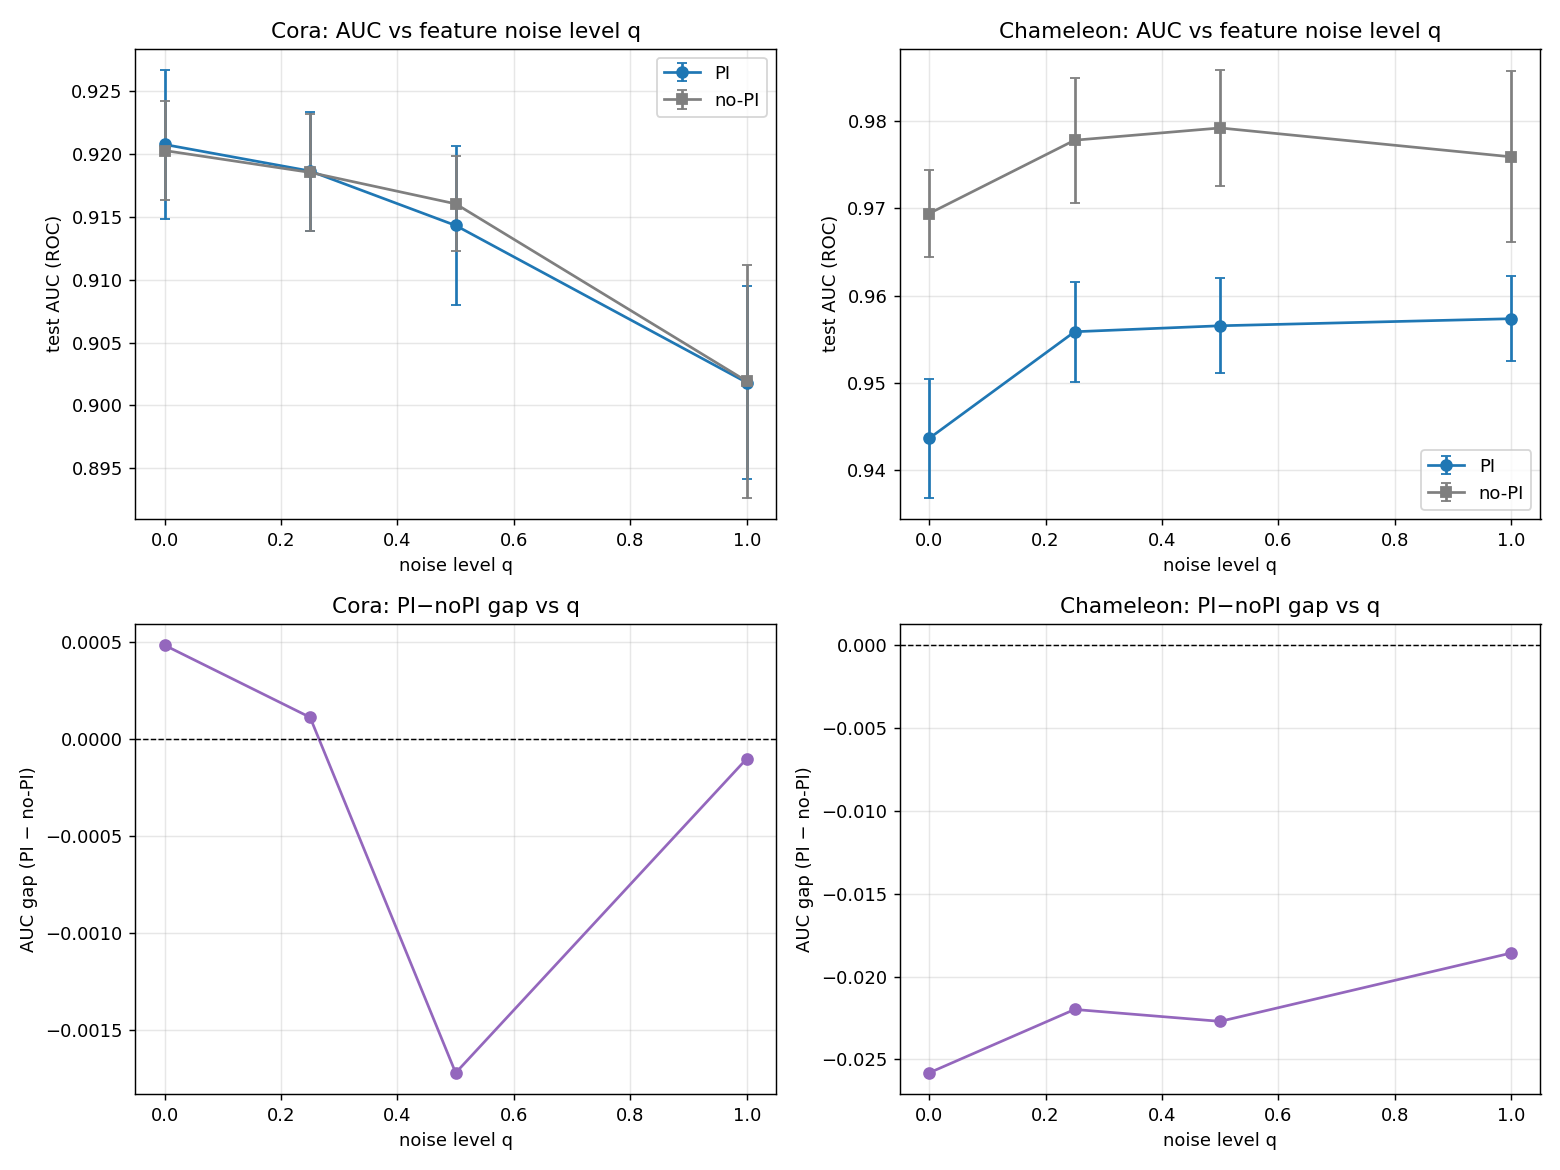

Values plotted in this chart, from the file beside it:
dataset, variant, q, auc_mean, auc_std, n
Cora, PI, 0.0, 0.9208, 0.0059, 20
Cora, PI, 0.25, 0.9187, 0.0047, 20
Cora, PI, 0.5, 0.9143, 0.0063, 20
Cora, PI, 1.0, 0.9018, 0.0077, 20
Cora, no-PI, 0.0, 0.9203, 0.0039, 20
Cora, no-PI, 0.25, 0.9185, 0.0046, 20
Cora, no-PI, 0.5, 0.9160, 0.0038, 20
Cora, no-PI, 1.0, 0.9019, 0.0093, 20
Chameleon, PI, 0.0, 0.9436, 0.0068, 20
Chameleon, PI, 0.25, 0.9558, 0.0057, 20
Chameleon, PI, 0.5, 0.9565, 0.0055, 20
Chameleon, PI, 1.0, 0.9573, 0.0049, 20
Chameleon, no-PI, 0.0, 0.9694, 0.0050, 20
Chameleon, no-PI, 0.25, 0.9778, 0.0072, 20
Chameleon, no-PI, 0.5, 0.9792, 0.0067, 20
Chameleon, no-PI, 1.0, 0.9759, 0.0098, 20
